The GitHub repository AlyonaChep/bird-identification-system contains a labelled image folder "dataset" with 5 categories: blackbird, blue tit, great tit, robin, sparrow. Examples follow, each with its label.

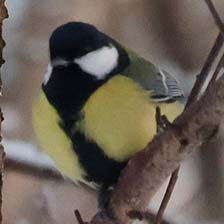
Label: great tit

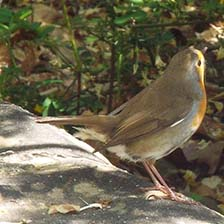
Label: robin

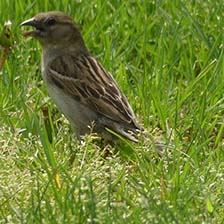
Label: sparrow

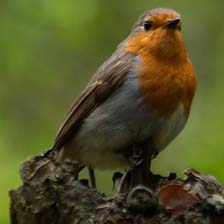
Label: robin

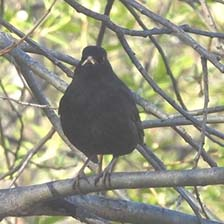
Label: blackbird

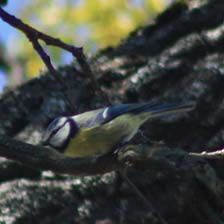
Label: blue tit
